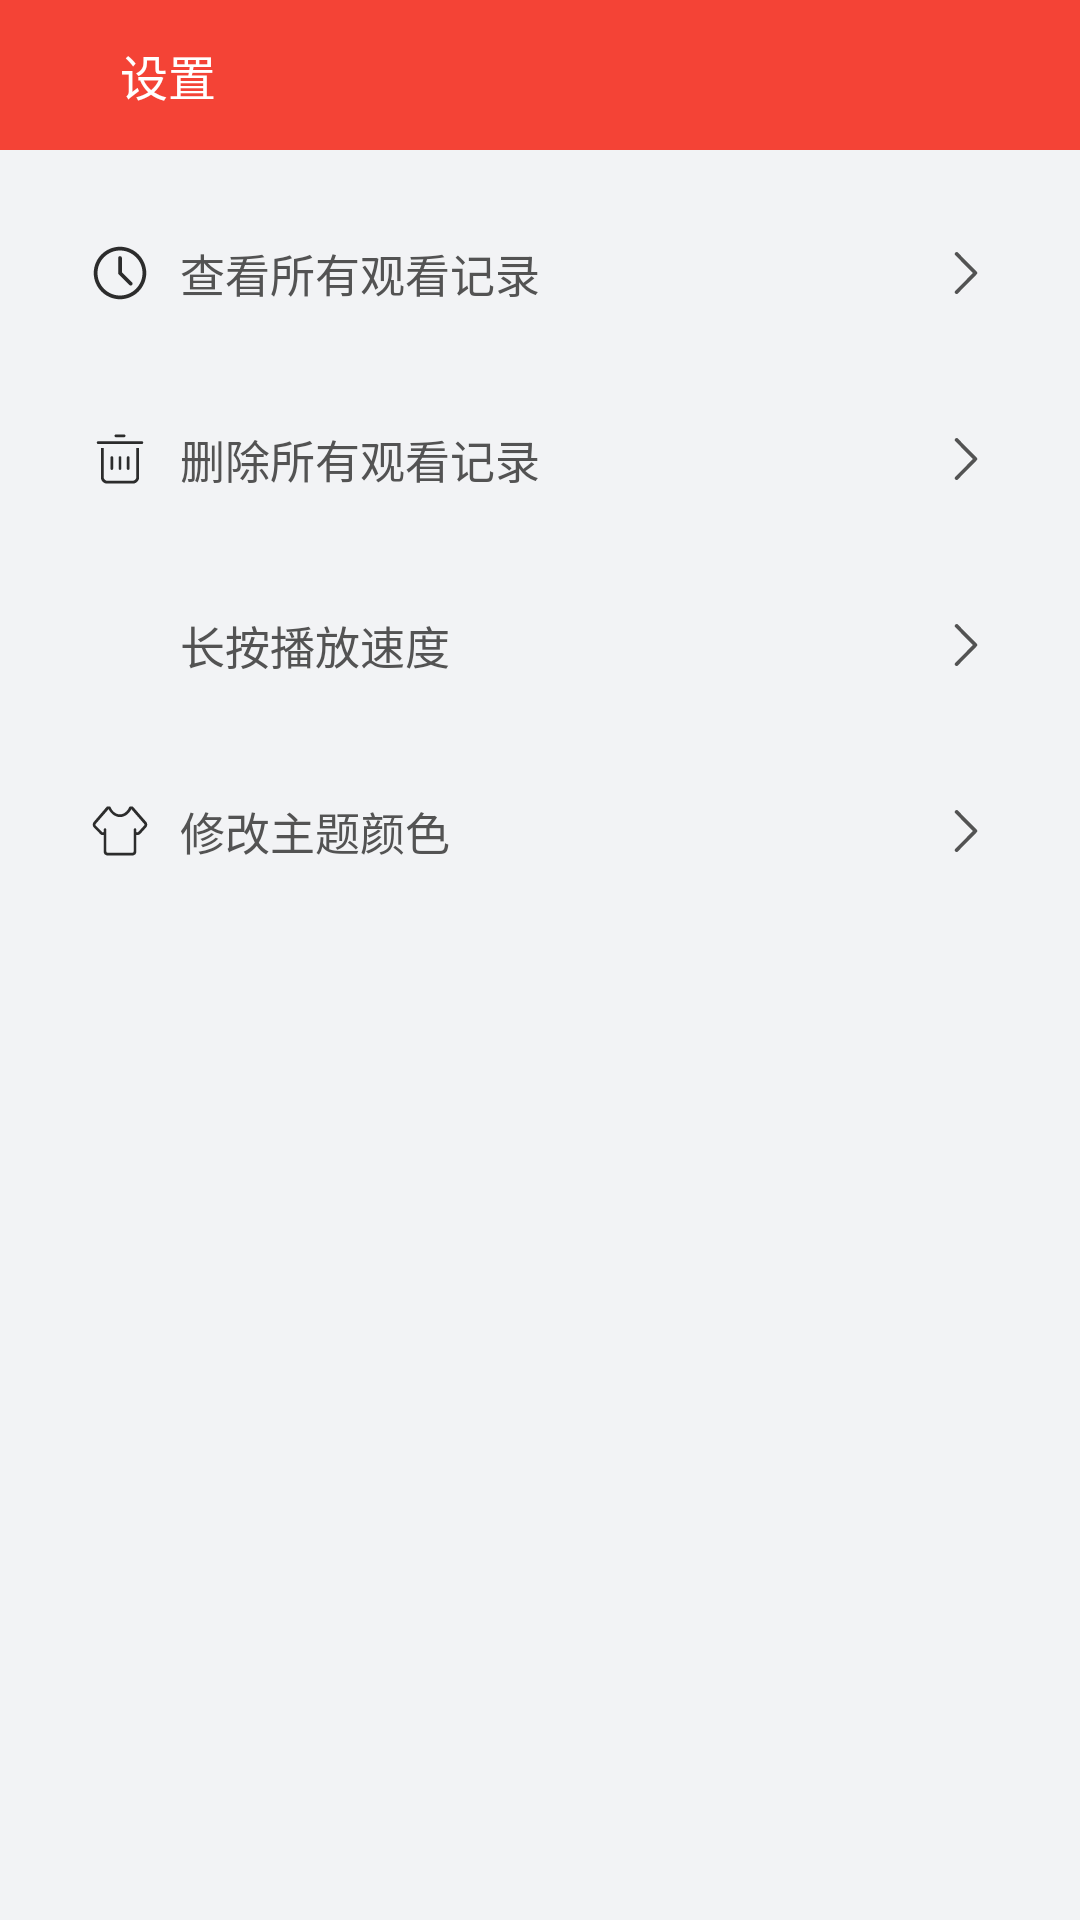

Reconstruct the res/layout file that produces this screen, plus the resources it refers to.
<!-- AndroidManifest.xml: application theme Theme.Red -->
<!-- res/layout/fragment_setting.xml -->
<?xml version="1.0" encoding="utf-8"?>
<LinearLayout xmlns:android="http://schemas.android.com/apk/res/android"
    xmlns:app="http://schemas.android.com/apk/res-auto"
    xmlns:tools="http://schemas.android.com/tools"
    android:layout_width="match_parent"
    android:layout_height="match_parent"
    android:background="@color/__grey"
    android:orientation="vertical"
    tools:context=".ui.SettingFragment">

    <RelativeLayout
        android:layout_width="match_parent"
        android:layout_height="50dp"
        android:background="?mainColor">

        <LinearLayout
            android:id="@+id/ivBack"
            android:layout_width="wrap_content"
            android:layout_height="wrap_content"
            android:layout_centerVertical="true"
            android:gravity="center"
            android:orientation="horizontal">

            <ImageView
                android:layout_width="20dp"
                android:layout_height="20dp"
                android:layout_margin="10dp"
                android:src="@drawable/ic_fanhui"
                app:tint="@color/white" />

            <TextView
                android:layout_width="wrap_content"
                android:layout_height="wrap_content"
                android:text="@string/setting"
                android:textColor="@color/white"
                android:textSize="16sp" />
        </LinearLayout>

    </RelativeLayout>

    <LinearLayout
        android:layout_width="match_parent"
        android:layout_height="wrap_content"
        android:layout_margin="10dp"
        android:background="@drawable/shape_circle_10"
        android:orientation="vertical">

        <LinearLayout
            android:id="@+id/llCheckAll"
            android:layout_width="match_parent"
            android:layout_height="wrap_content"
            android:foreground="@drawable/pressed_background_main_color"
            android:gravity="center"
            android:orientation="horizontal"
            android:padding="20dp">

            <ImageView
                android:layout_width="20dp"
                android:layout_height="20dp"
                android:src="@drawable/ic_lishijilu" />

            <TextView
                android:layout_width="0dp"
                android:layout_height="wrap_content"
                android:layout_marginHorizontal="10dp"
                android:layout_weight="1"
                android:text="@string/check_all_history"
                android:textColor="@color/grey"
                android:textSize="15sp" />

            <ImageView
                android:layout_width="16dp"
                android:layout_height="16dp"
                android:src="@drawable/ic_gengduo"
                app:tint="@color/grey" />
        </LinearLayout>

        <LinearLayout
            android:id="@+id/llDelete"
            android:layout_width="match_parent"
            android:layout_height="wrap_content"
            android:foreground="@drawable/pressed_background_main_color"
            android:gravity="center"
            android:orientation="horizontal"
            android:padding="20dp">

            <ImageView
                android:layout_width="20dp"
                android:layout_height="20dp"
                android:src="@drawable/ic_shanchu" />

            <TextView
                android:layout_width="0dp"
                android:layout_height="wrap_content"
                android:layout_marginHorizontal="10dp"
                android:layout_weight="1"
                android:text="@string/remove_all_history"
                android:textColor="@color/grey"
                android:textSize="15sp" />

            <ImageView
                android:layout_width="16dp"
                android:layout_height="16dp"
                android:src="@drawable/ic_gengduo"
                app:tint="@color/grey" />
        </LinearLayout>
        <LinearLayout
            android:id="@+id/llSpeed"
            android:layout_width="match_parent"
            android:layout_height="wrap_content"
            android:foreground="@drawable/pressed_background_main_color"
            android:gravity="center"
            android:orientation="horizontal"
            android:padding="20dp">

            <ImageView
                android:layout_width="20dp"
                android:layout_height="20dp"
                android:src="@drawable/bofangshu" />

            <TextView
                android:layout_width="0dp"
                android:layout_height="wrap_content"
                android:layout_marginHorizontal="10dp"
                android:layout_weight="1"
                android:text="长按播放速度"
                android:textColor="@color/grey"
                android:textSize="15sp" />

            <ImageView
                android:layout_width="16dp"
                android:layout_height="16dp"
                android:src="@drawable/ic_gengduo"
                app:tint="@color/grey" />
        </LinearLayout>

        <LinearLayout
            android:id="@+id/llTheme"
            android:layout_width="match_parent"
            android:layout_height="wrap_content"
            android:foreground="@drawable/pressed_background_main_color"
            android:gravity="center"
            android:orientation="horizontal"
            android:padding="20dp">

            <ImageView
                android:layout_width="20dp"
                android:layout_height="20dp"
                android:src="@drawable/ic_zidingyitoutu" />

            <TextView
                android:layout_width="0dp"
                android:layout_height="wrap_content"
                android:layout_marginHorizontal="10dp"
                android:layout_weight="1"
                android:text="@string/change_theme"
                android:textColor="@color/grey"
                android:textSize="15sp" />

            <ImageView
                android:layout_width="16dp"
                android:layout_height="16dp"
                android:src="@drawable/ic_gengduo"
                app:tint="@color/grey" />
        </LinearLayout>

    </LinearLayout>

</LinearLayout>
<!-- resources referenced by this layout -->
<resources>
  <color name="__grey">#F2F3F5</color>
  <color name="grey">#535353</color>
  <color name="white">#FFFFFFFF</color>
  <!-- drawable ic_gengduo (drawable) -->
  <vector xmlns:android="http://schemas.android.com/apk/res/android"
      android:width="64dp"
      android:height="64dp"
      android:viewportWidth="1024"
      android:viewportHeight="1024">
    <path
        android:pathData="M336,73.6l406.4,412.8c12.8,12.8 12.8,38.4 0,51.2L336,950.4c-12.8,12.8 -35.2,12.8 -51.2,0l-3.2,-3.2c-12.8,-12.8 -12.8,-38.4 0,-51.2l377.6,-384L281.6,131.2c-12.8,-12.8 -12.8,-38.4 0,-51.2l3.2,-3.2c16,-16 38.4,-16 51.2,-3.2z"
        android:fillColor="#2c2c2c"/>
  </vector>
  <!-- drawable ic_lishijilu (drawable) -->
  <vector xmlns:android="http://schemas.android.com/apk/res/android"
      android:width="64dp"
      android:height="64dp"
      android:viewportWidth="1024"
      android:viewportHeight="1024">
    <path
        android:pathData="M512,64C265.6,64 64,265.6 64,512s201.6,448 448,448 448,-201.6 448,-448S758.4,64 512,64zM512,896C300.8,896 128,723.2 128,512S300.8,128 512,128s384,172.8 384,384 -172.8,384 -384,384zM544,499.2L544,256c0,-19.2 -16,-32 -32,-32 -19.2,0 -32,16 -32,32v256c0,12.8 6.4,19.2 12.8,25.6l179.2,179.2c12.8,12.8 32,12.8 44.8,0 12.8,-12.8 12.8,-35.2 0,-44.8L544,499.2z"
        android:fillColor="#2c2c2c"/>
  </vector>
  <!-- drawable ic_shanchu (drawable) -->
  <vector xmlns:android="http://schemas.android.com/apk/res/android"
      android:width="64dp"
      android:height="64dp"
      android:viewportWidth="1024"
      android:viewportHeight="1024">
    <path
        android:pathData="M535.3,674.9v-186.2c0,-14 -9.3,-23.3 -23.3,-23.3s-23.3,9.3 -23.3,23.3v186.2c0,14 9.3,23.3 23.3,23.3s23.3,-9.3 23.3,-23.3zM395.6,674.9v-186.2c0,-14 -9.3,-23.3 -23.3,-23.3s-23.3,9.3 -23.3,23.3v186.2c0,14 9.3,23.3 23.3,23.3s23.3,-9.3 23.3,-23.3zM442.2,139.6h139.6c14,0 23.3,-9.3 23.3,-23.3s-9.3,-23.3 -23.3,-23.3h-139.6c-14,0 -23.3,9.3 -23.3,23.3s9.3,23.3 23.3,23.3zM674.9,674.9v-186.2c0,-14 -9.3,-23.3 -23.3,-23.3s-23.3,9.3 -23.3,23.3v186.2c0,14 9.3,23.3 23.3,23.3s23.3,-9.3 23.3,-23.3zM791.3,826.2c0,25.6 -34.9,58.2 -58.2,58.2h-442.2c-23.3,0 -58.2,-32.6 -58.2,-58.2V325.8H186.2v505c0,51.2 48.9,100.1 97.7,100.1h453.8c48.9,0 100.1,-48.9 100.1,-100.1V325.8h-46.5v500.4zM884.4,209.5H139.6c-14,0 -23.3,9.3 -23.3,23.3s9.3,23.3 23.3,23.3h744.7c14,0 23.3,-9.3 23.3,-23.3s-9.3,-23.3 -23.3,-23.3z"
        android:fillColor="#2c2c2c"/>
  </vector>
  <!-- drawable pressed_background_main_color (drawable) -->
  <?xml version="1.0" encoding="utf-8"?>
  <ripple xmlns:android="http://schemas.android.com/apk/res/android"
      android:color="?attr/mainColorBg">
  </ripple>
  <string name="change_theme">修改主题颜色</string>
  <string name="check_all_history">查看所有观看记录</string>
  <string name="remove_all_history">删除所有观看记录</string>
  <string name="setting">设置</string>
  <style name="Theme.Red" parent="Theme.MaterialComponents.DayNight.NoActionBar.Bridge">
          
          <item name="colorPrimary">@color/red</item>
          <item name="colorPrimaryVariant">@color/red</item>
          <item name="colorOnPrimary">@color/white</item>
          
          <item name="colorSecondary">@color/red</item>
          <item name="colorSecondaryVariant">@color/red</item>
          <item name="colorOnSecondary">@color/black</item>
          
          <item name="android:statusBarColor">@color/red</item>
          
          <item name="mainColor">@color/red</item>
          <item name="mainColorBg">@color/red_</item>
      </style>
  <color name="red">#F44336</color>
  <color name="black">#FF000000</color>
  <color name="red_">#9FF44336</color>
</resources>
